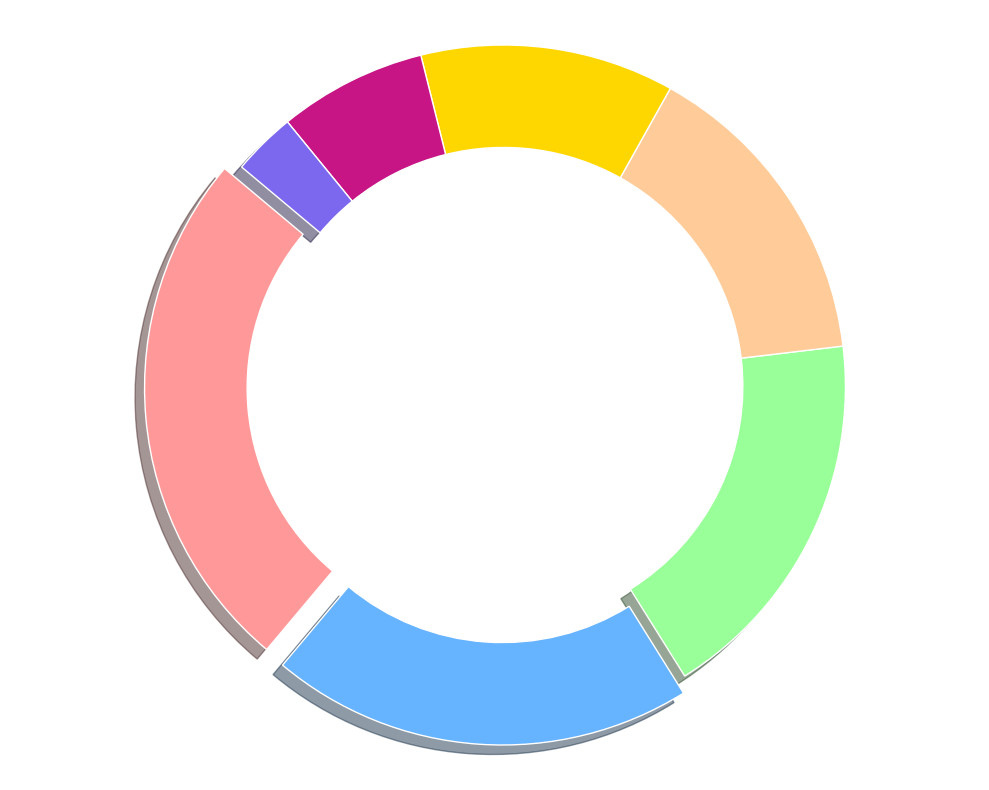

Write Python code to recreate this figure.
import matplotlib.pyplot as plt
import numpy as np

focus_areas = ['Artificial Intelligence', 'Fintech', 'HealthTech', 'EdTech', 'Blockchain', 'IoT', 'Cybersecurity']
percentages = [25, 20, 18, 15, 12, 7, 3]

colors = ['#FF9999', '#66B3FF', '#99FF99', '#FFCC99', '#FFD700', '#C71585', '#7B68EE']

fig, ax = plt.subplots(figsize=(10, 8))
explode = (0.05, 0.05, 0, 0, 0, 0, 0)

ax.pie(percentages, startangle=140, colors=colors, pctdistance=0.85,
       wedgeprops=dict(width=0.3, edgecolor='w'), explode=explode, shadow=True)

centre_circle = plt.Circle((0, 0), 0.70, fc='white')
fig.gca().add_artist(centre_circle)

plt.axis('equal')
plt.tight_layout()

plt.show()
